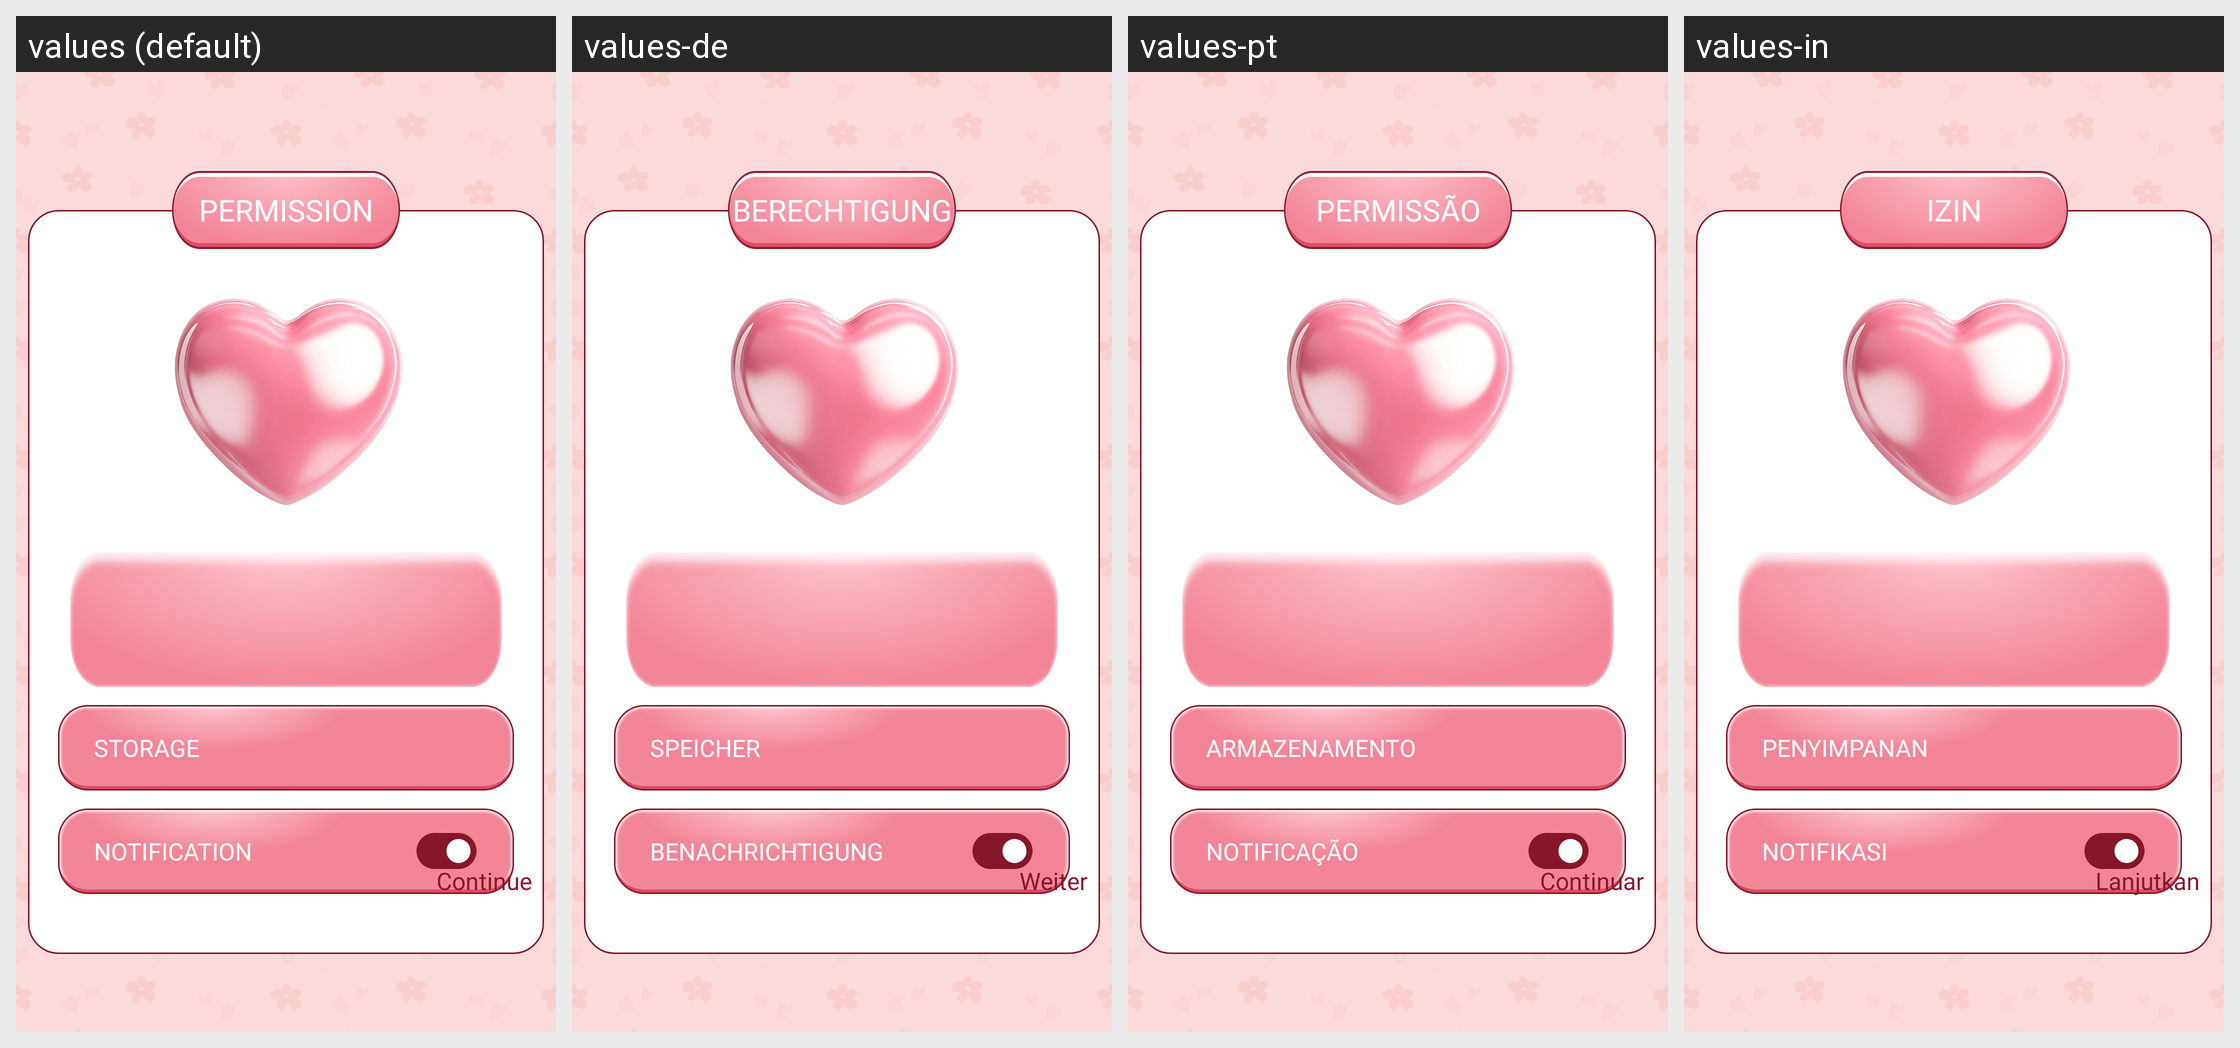

Strings drawn on this Android screen and how each of the app's shown locales translates them:
Android screen res/layout/activity_permission.xml rendered under 4 locales, left to right: values (default), values-de, values-pt, values-in. Device: Nexus 5 (rendered at 1080×1920; each locale shown at half size, 540×960, under a caption strip naming it); theme Theme.BaseProject.
Other locales in the repository, not shown: values-es, values-fr, values-hi.
Strings drawn on this screen, with the default value and each locale's value (text and hints the layout hard-codes, and strings that could not be matched under every locale, appear in the picture but are not listed):

storage
  values: STORAGE
  values-de: SPEICHER
  values-pt: ARMAZENAMENTO
  values-in: PENYIMPANAN

notification
  values: NOTIFICATION
  values-de: BENACHRICHTIGUNG
  values-pt: NOTIFICAÇÃO
  values-in: NOTIFIKASI

permission
  values: PERMISSION
  values-de: BERECHTIGUNG
  values-pt: PERMISSÃO
  values-in: IZIN

continue_per
  values: Continue
  values-de: Weiter
  values-pt: Continuar
  values-in: Lanjutkan
